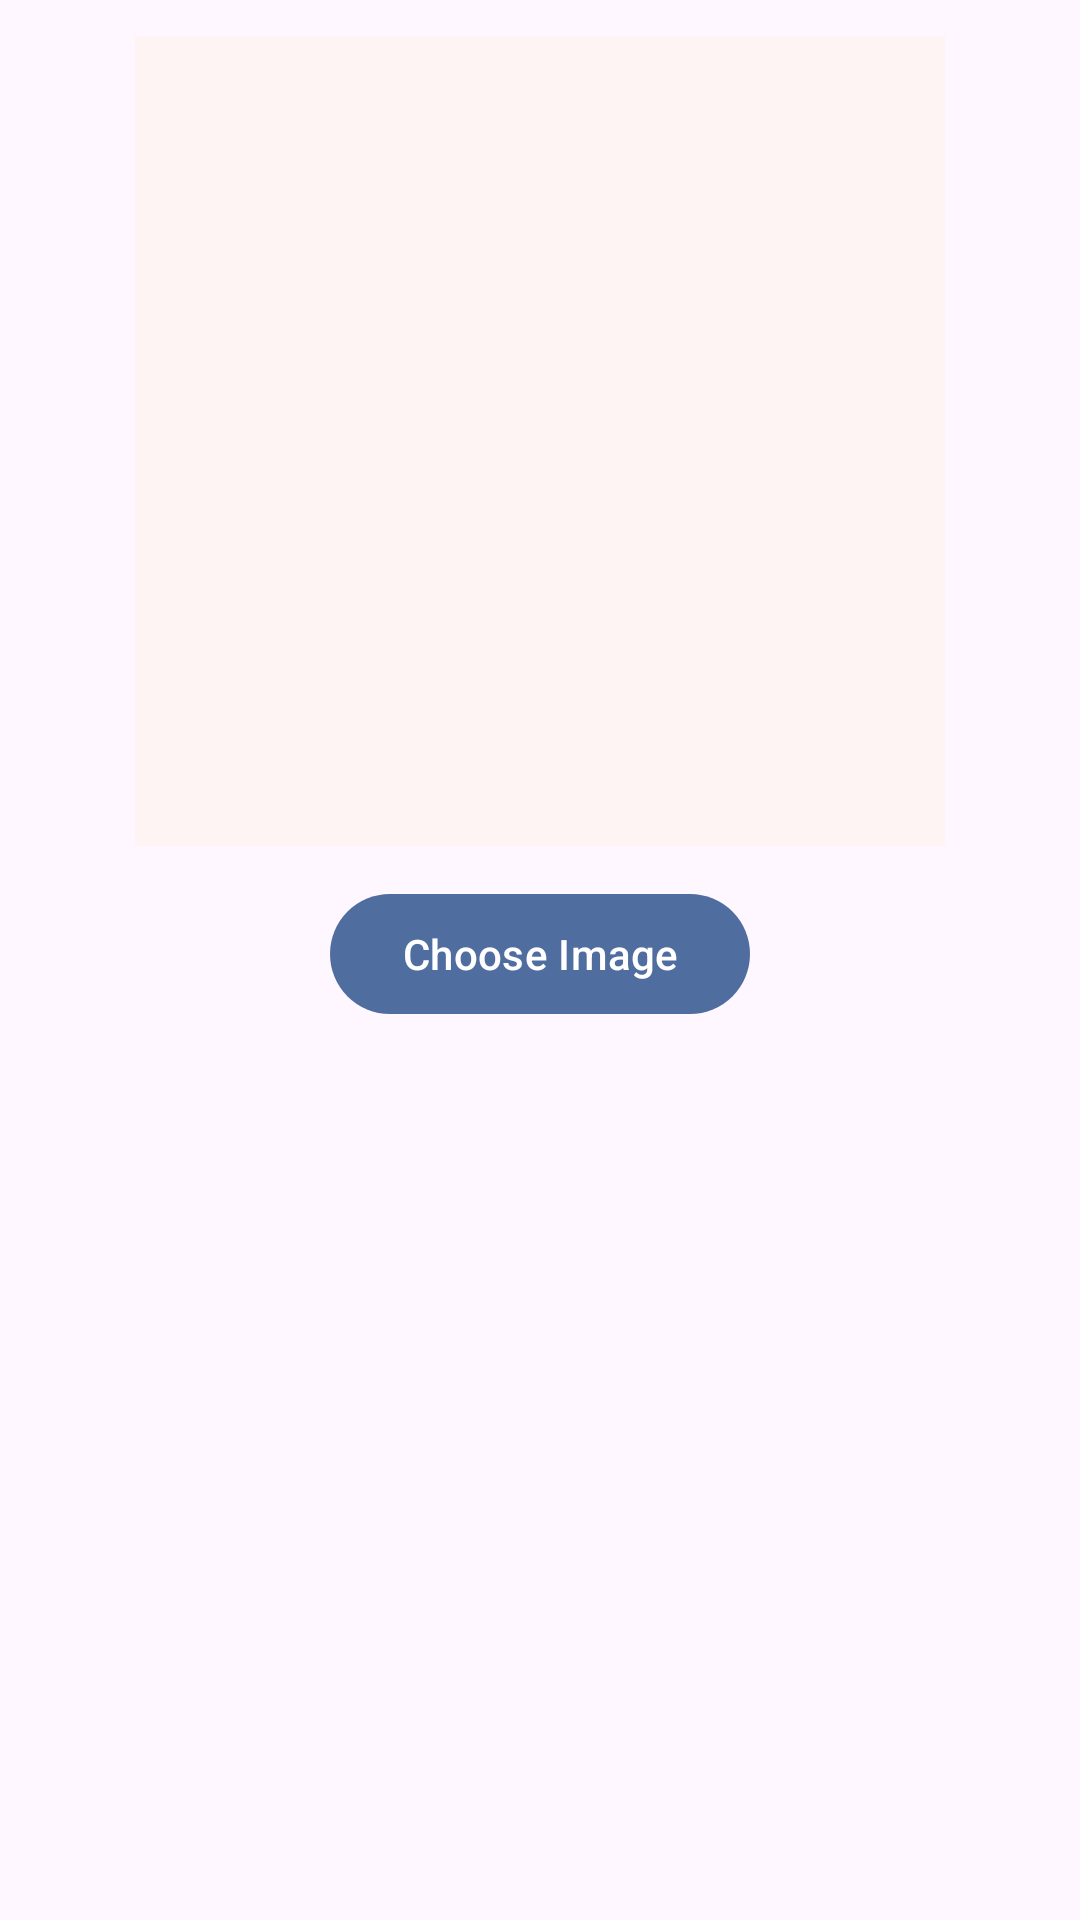

Here is an Android app screen rendered from its layout file. Give the layout XML and the strings, colors and styles it references.
<!-- AndroidManifest.xml: application theme Theme.MediScan -->
<!-- res/layout/fragment_prescription.xml -->
<?xml version="1.0" encoding="utf-8"?>
<androidx.core.widget.NestedScrollView xmlns:android="http://schemas.android.com/apk/res/android"
    xmlns:tools="http://schemas.android.com/tools"
    android:layout_width="match_parent"
    android:layout_height="match_parent"
    android:fillViewport="true"
    tools:context=".PrescriptionFragment">

    <LinearLayout
        android:id="@+id/linearLayout"
        android:layout_width="match_parent"
        android:layout_height="wrap_content"
        android:gravity="center_horizontal"
        android:orientation="vertical"
        tools:ignore="UseCompoundDrawables">

        <ImageView
            android:id="@+id/imageView"
            android:layout_width="270dp"
            android:layout_height="270dp"
            android:layout_marginTop="12dp"
            android:background="#FFF4F4"
            android:contentDescription="@string/imageDesc" />

        <com.google.android.material.button.MaterialButton
            android:id="@+id/chooseImageBtn"
            android:layout_width="wrap_content"
            android:layout_height="wrap_content"
            android:layout_marginTop="12dp"
            android:text="Choose Image" />

        <TextView
            android:id="@+id/prescriptionTextView"
            android:layout_width="match_parent"
            android:layout_height="wrap_content"
            android:layout_marginStart="24dp"
            android:layout_marginTop="12dp"
            android:layout_marginEnd="24dp"
            android:textSize="16sp"
            tools:text="Test text" />

    </LinearLayout>
</androidx.core.widget.NestedScrollView>
<!-- resources referenced by this layout -->
<resources>
  <string name="imageDesc">ImageView</string>
  <style name="Theme.MediScan" parent="Base.Theme.MediScan" />
  <style name="Base.Theme.MediScan" parent="Theme.Material3.DayNight.NoActionBar">
          
  
  
  
  
  
  
  
  
  
          <item name="colorPrimary">@color/md_theme_primary</item>
          <item name="colorPrimaryVariant">@color/md_theme_primaryContainer</item>
          <item name="colorOnPrimary">@color/md_theme_onPrimary</item>
          <item name="colorOnPrimaryContainer">@color/md_theme_onPrimaryContainer</item>
  
          
          <item name="colorSecondary">@color/md_theme_secondary</item>
          <item name="colorSecondaryVariant">@color/md_theme_secondaryContainer</item>
          <item name="colorOnSecondary">@color/md_theme_onSecondary</item>
          <item name="colorOnSecondaryContainer">@color/md_theme_onSecondaryContainer</item>
  
          
          <item name="colorTertiary">@color/md_theme_tertiary</item>
          <item name="colorOnTertiary">@color/md_theme_onTertiary</item>
  
          
  
          <item name="colorOnBackground">@color/md_theme_onBackground</item>
          <item name="colorSurface">@color/md_theme_surface</item>
          <item name="colorOnSurface">@color/md_theme_onSurface</item>
  
          
          <item name="colorError">@color/md_theme_error</item>
          <item name="colorOnError">@color/md_theme_onError</item>
  
          
          <item name="drawerArrowStyle">@style/WhiteDrawerIconStyle</item>
          <item name="toolbarStyle">@style/MyToolbarStyle</item>
      </style>
  <color name="md_theme_primary">#506DA0</color>
  <color name="md_theme_primaryContainer">#D6E3FF</color>
  <color name="md_theme_onPrimary">#FFFFFF</color>
  <color name="md_theme_onPrimaryContainer">#284777</color>
  <color name="md_theme_secondary">#565F71</color>
  <color name="md_theme_secondaryContainer">#DAE2F9</color>
  <color name="md_theme_onSecondary">#FFFFFF</color>
  <color name="md_theme_onSecondaryContainer">#3E4759</color>
  <color name="md_theme_tertiary">#705575</color>
  <color name="md_theme_onTertiary">#FFFFFF</color>
  <color name="md_theme_onBackground">#191C20</color>
  <color name="md_theme_surface">#F3F3FA</color>
  <color name="md_theme_onSurface">#191C20</color>
  <color name="md_theme_error">#BA1A1A</color>
  <color name="md_theme_onError">#FFFFFF</color>
  <style name="WhiteDrawerIconStyle" parent="Widget.AppCompat.DrawerArrowToggle">
          <item name="color">@android:color/white</item>
      </style>
  <style name="MyToolbarStyle" parent="Widget.AppCompat.Toolbar">
          <item name="android:background">?attr/colorPrimary</item>
      </style>
</resources>
